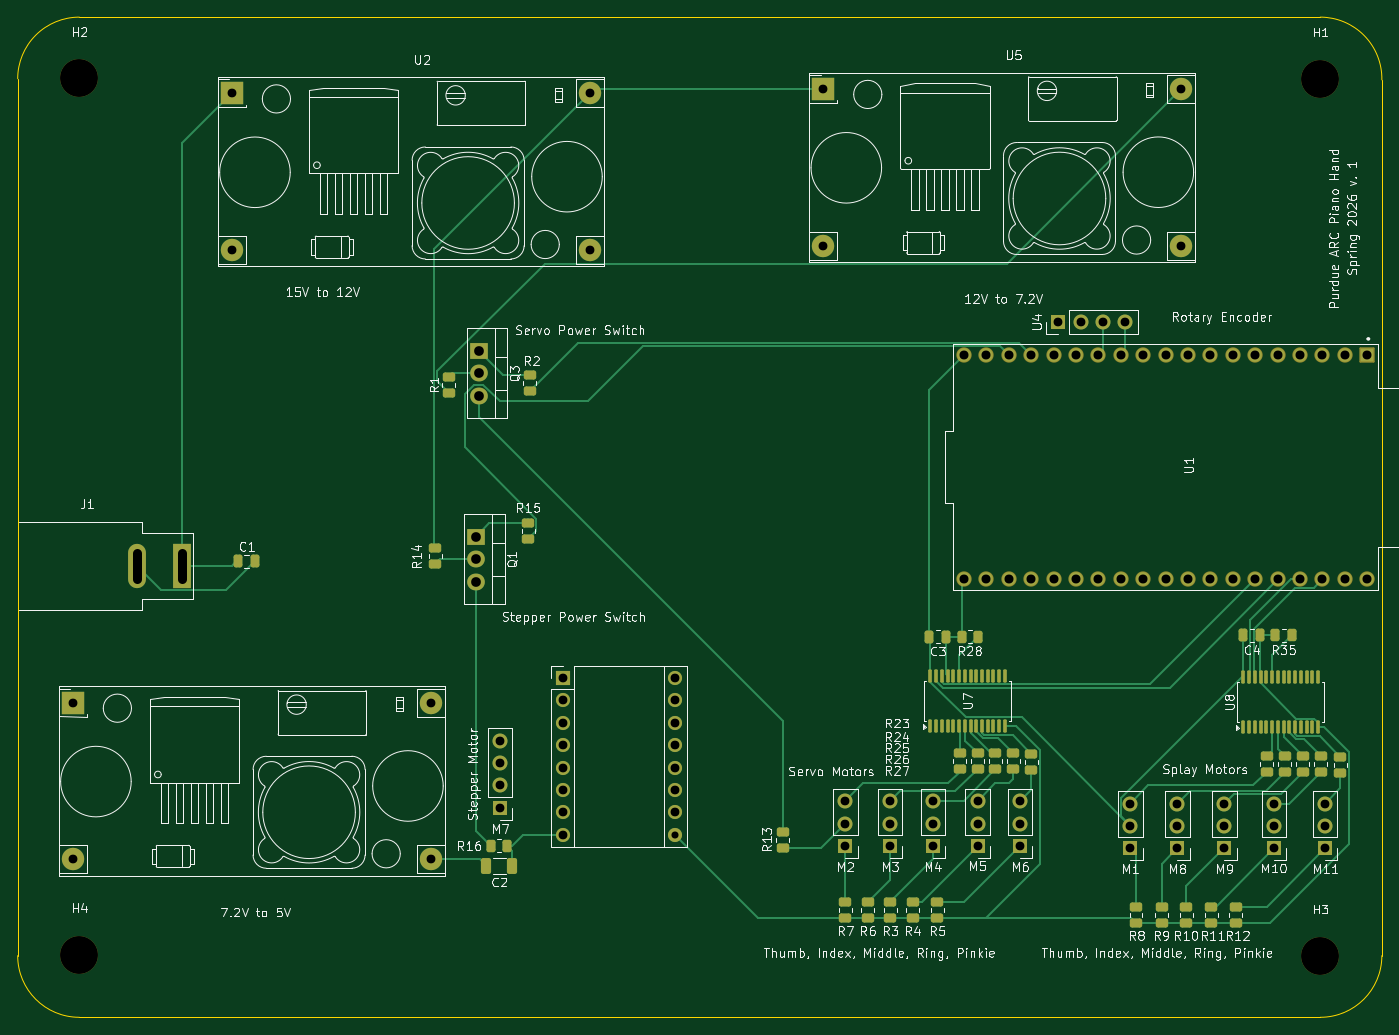
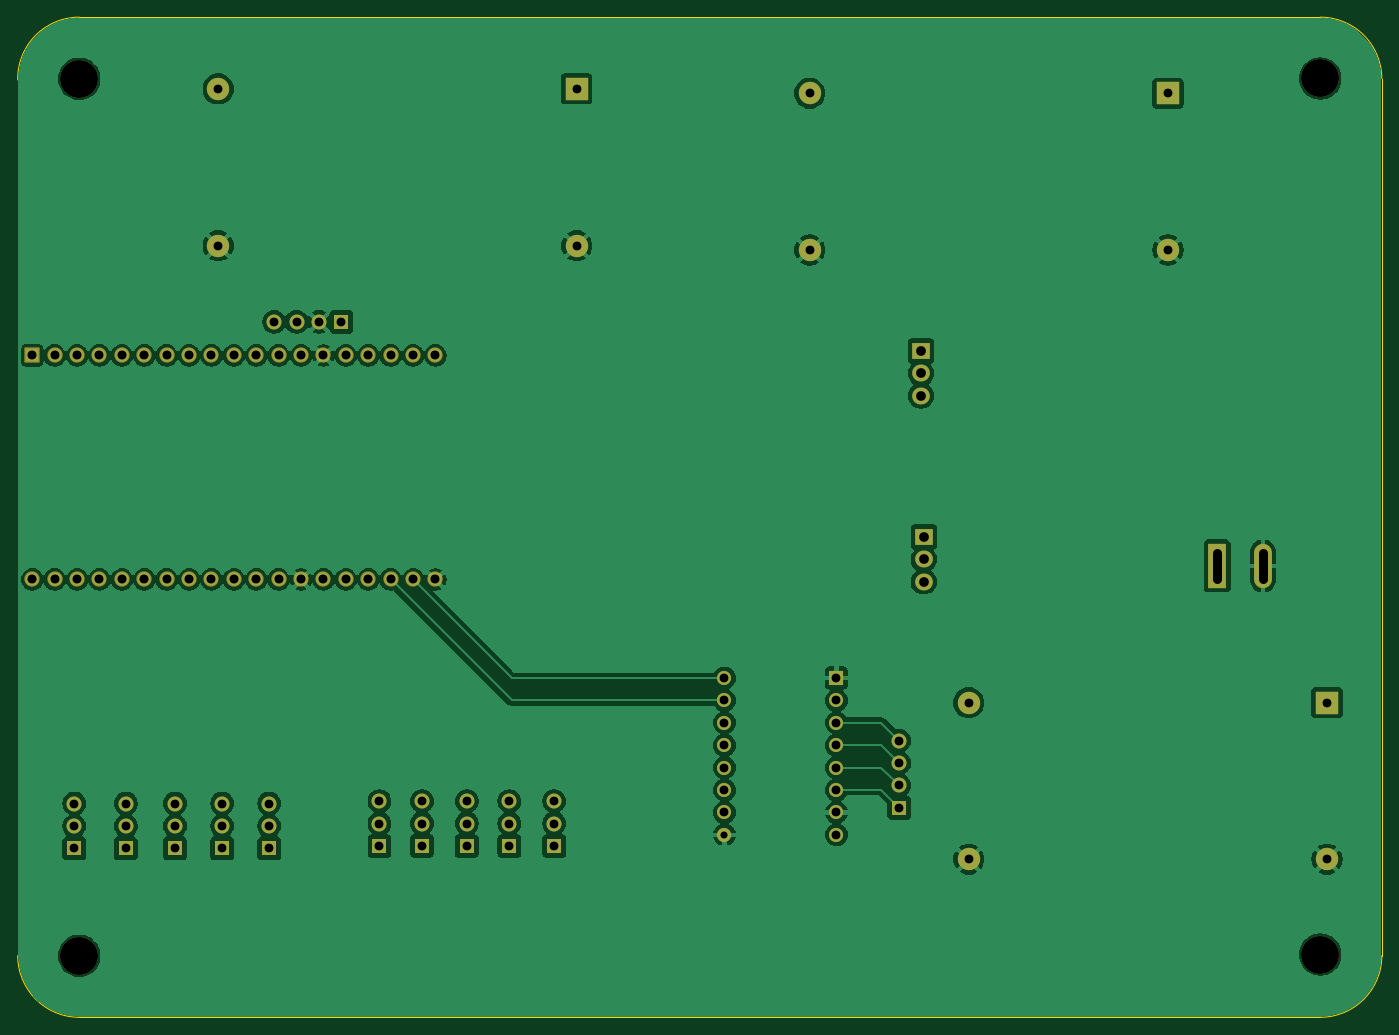
Circuit board: 13 layer files. Board 154.7 x 113.4 mm.
- bottom_copper: Hand_System_Rev_1-B_Cu.gbr (189926 bytes)
- bottom_mask: Hand_System_Rev_1-B_Mask.gbr (5232 bytes)
- paste: Hand_System_Rev_1-B_Paste.gbr (475 bytes)
- bottom_silk: Hand_System_Rev_1-B_Silkscreen.gbr (476 bytes)
- outline: Hand_System_Rev_1-Edge_Cuts.gbr (1218 bytes)
- top_copper: Hand_System_Rev_1-F_Cu.gbr (31435 bytes)
- top_mask: Hand_System_Rev_1-F_Mask.gbr (10087 bytes)
- paste: Hand_System_Rev_1-F_Paste.gbr (5869 bytes)
- top_silk: Hand_System_Rev_1-F_Silkscreen.gbr (189815 bytes)
- inner_copper: Hand_System_Rev_1-In1_Cu.gbr (194377 bytes)
- inner_copper: Hand_System_Rev_1-In2_Cu.gbr (7851 bytes)
- drill: Hand_System_Rev_1-NPTH-drl.gbr (710 bytes)
- drill: Hand_System_Rev_1-PTH-drl.gbr (4171 bytes)

=== bottom_copper: Hand_System_Rev_1-B_Cu.gbr (189926 bytes, source omitted) ===
=== bottom_mask: Hand_System_Rev_1-B_Mask.gbr ===
%TF.GenerationSoftware,KiCad,Pcbnew,9.0.4*%
%TF.CreationDate,2026-04-07T22:58:52-04:00*%
%TF.ProjectId,Hand_System_Rev_1,48616e64-5f53-4797-9374-656d5f526576,rev?*%
%TF.SameCoordinates,Original*%
%TF.FileFunction,Soldermask,Bot*%
%TF.FilePolarity,Negative*%
%FSLAX46Y46*%
G04 Gerber Fmt 4.6, Leading zero omitted, Abs format (unit mm)*
G04 Created by KiCad (PCBNEW 9.0.4) date 2026-04-07 22:58:52*
%MOMM*%
%LPD*%
G01*
G04 APERTURE LIST*
G04 Aperture macros list*
%AMRoundRect*
0 Rectangle with rounded corners*
0 $1 Rounding radius*
0 $2 $3 $4 $5 $6 $7 $8 $9 X,Y pos of 4 corners*
0 Add a 4 corners polygon primitive as box body*
4,1,4,$2,$3,$4,$5,$6,$7,$8,$9,$2,$3,0*
0 Add four circle primitives for the rounded corners*
1,1,$1+$1,$2,$3*
1,1,$1+$1,$4,$5*
1,1,$1+$1,$6,$7*
1,1,$1+$1,$8,$9*
0 Add four rect primitives between the rounded corners*
20,1,$1+$1,$2,$3,$4,$5,0*
20,1,$1+$1,$4,$5,$6,$7,0*
20,1,$1+$1,$6,$7,$8,$9,0*
20,1,$1+$1,$8,$9,$2,$3,0*%
G04 Aperture macros list end*
%ADD10R,2.000000X1.905000*%
%ADD11O,2.000000X1.905000*%
%ADD12C,4.300000*%
%ADD13RoundRect,0.102000X-0.765000X0.765000X-0.765000X-0.765000X0.765000X-0.765000X0.765000X0.765000X0*%
%ADD14C,1.734000*%
%ADD15C,1.700000*%
%ADD16R,1.700000X1.700000*%
%ADD17O,1.600000X1.600000*%
%ADD18R,1.600000X1.600000*%
%ADD19R,2.540000X2.540000*%
%ADD20C,2.540000*%
%ADD21R,2.020000X5.020000*%
%ADD22O,2.020000X5.020000*%
G04 APERTURE END LIST*
D10*
%TO.C,Q3*%
X138750000Y-66548000D03*
D11*
X138750000Y-69088000D03*
X138750000Y-71628000D03*
%TD*%
D10*
%TO.C,Q1*%
X138430000Y-87630000D03*
D11*
X138430000Y-90170000D03*
X138430000Y-92710000D03*
%TD*%
D12*
%TO.C,H1*%
X234188000Y-35687000D03*
%TD*%
%TO.C,H2*%
X93472000Y-35659236D03*
%TD*%
%TO.C,H3*%
X234188000Y-135128000D03*
%TD*%
%TO.C,H4*%
X93470846Y-135001000D03*
%TD*%
D13*
%TO.C,U1*%
X239522000Y-67056000D03*
D14*
X236982000Y-67056000D03*
X234442000Y-67056000D03*
X231902000Y-67056000D03*
X229362000Y-67056000D03*
X226822000Y-67056000D03*
X224282000Y-67056000D03*
X221742000Y-67056000D03*
X219202000Y-67056000D03*
X216662000Y-67056000D03*
X214122000Y-67056000D03*
X211582000Y-67056000D03*
X209042000Y-67056000D03*
X206502000Y-67056000D03*
X203962000Y-67056000D03*
X201422000Y-67056000D03*
X198882000Y-67056000D03*
X196342000Y-67056000D03*
X193802000Y-67056000D03*
X193802000Y-92456000D03*
X196342000Y-92456000D03*
X198882000Y-92456000D03*
X201422000Y-92456000D03*
X203962000Y-92456000D03*
X206502000Y-92456000D03*
X209042000Y-92456000D03*
X211582000Y-92456000D03*
X214122000Y-92456000D03*
X216662000Y-92456000D03*
X219202000Y-92456000D03*
X221742000Y-92456000D03*
X224282000Y-92456000D03*
X226822000Y-92456000D03*
X229362000Y-92456000D03*
X231902000Y-92456000D03*
X234442000Y-92456000D03*
X236982000Y-92456000D03*
X239522000Y-92456000D03*
%TD*%
D15*
%TO.C,M10*%
X228914000Y-117869500D03*
X228914000Y-120409500D03*
D16*
X228914000Y-122949500D03*
%TD*%
D15*
%TO.C,M8*%
X217992000Y-117869500D03*
X217992000Y-120409500D03*
D16*
X217992000Y-122949500D03*
%TD*%
D15*
%TO.C,M9*%
X223326000Y-117869500D03*
X223326000Y-120409500D03*
D16*
X223326000Y-122949500D03*
%TD*%
D15*
%TO.C,M11*%
X234756000Y-117869500D03*
X234756000Y-120409500D03*
D16*
X234756000Y-122949500D03*
%TD*%
D17*
%TO.C,U3*%
X161036000Y-113792000D03*
X161036000Y-121412000D03*
X161036000Y-103632000D03*
X161036000Y-106172000D03*
X161036000Y-108712000D03*
X161036000Y-111252000D03*
X161036000Y-116332000D03*
X161036000Y-118872000D03*
X148336000Y-121412000D03*
X148336000Y-118872000D03*
X148336000Y-116332000D03*
X148336000Y-113792000D03*
X148336000Y-111252000D03*
X148336000Y-108712000D03*
X148336000Y-106172000D03*
D18*
X148336000Y-103632000D03*
%TD*%
D16*
%TO.C,M5*%
X195326000Y-122682000D03*
D15*
X195326000Y-120142000D03*
X195326000Y-117602000D03*
%TD*%
D16*
%TO.C,M7*%
X141214000Y-118364000D03*
D15*
X141214000Y-115824000D03*
X141214000Y-113284000D03*
X141214000Y-110744000D03*
%TD*%
D16*
%TO.C,M1*%
X212658000Y-122949500D03*
D15*
X212658000Y-120409500D03*
X212658000Y-117869500D03*
%TD*%
D19*
%TO.C,U2*%
X110744000Y-37338000D03*
D20*
X110744000Y-55118000D03*
X151384000Y-55118000D03*
X151384000Y-37338000D03*
%TD*%
D21*
%TO.C,J1*%
X105150000Y-90932000D03*
D22*
X99970000Y-90932000D03*
%TD*%
D16*
%TO.C,U4*%
X204470000Y-63246000D03*
D15*
X207010000Y-63246000D03*
X209550000Y-63246000D03*
X212090000Y-63246000D03*
%TD*%
D16*
%TO.C,M4*%
X190246000Y-122682000D03*
D15*
X190246000Y-120142000D03*
X190246000Y-117602000D03*
%TD*%
D16*
%TO.C,M3*%
X185420000Y-122682000D03*
D15*
X185420000Y-120142000D03*
X185420000Y-117602000D03*
%TD*%
D16*
%TO.C,M2*%
X180340000Y-122682000D03*
D15*
X180340000Y-120142000D03*
X180340000Y-117602000D03*
%TD*%
D16*
%TO.C,M6*%
X200152000Y-122682000D03*
D15*
X200152000Y-120142000D03*
X200152000Y-117602000D03*
%TD*%
D19*
%TO.C,U5*%
X177800000Y-36830000D03*
D20*
X177800000Y-54610000D03*
X218440000Y-54610000D03*
X218440000Y-36830000D03*
%TD*%
D19*
%TO.C,U6*%
X92710000Y-106426000D03*
D20*
X92710000Y-124206000D03*
X133350000Y-124206000D03*
X133350000Y-106426000D03*
%TD*%
M02*

=== paste: Hand_System_Rev_1-B_Paste.gbr ===
%TF.GenerationSoftware,KiCad,Pcbnew,9.0.4*%
%TF.CreationDate,2026-04-07T22:58:52-04:00*%
%TF.ProjectId,Hand_System_Rev_1,48616e64-5f53-4797-9374-656d5f526576,rev?*%
%TF.SameCoordinates,Original*%
%TF.FileFunction,Paste,Bot*%
%TF.FilePolarity,Positive*%
%FSLAX46Y46*%
G04 Gerber Fmt 4.6, Leading zero omitted, Abs format (unit mm)*
G04 Created by KiCad (PCBNEW 9.0.4) date 2026-04-07 22:58:52*
%MOMM*%
%LPD*%
G01*
G04 APERTURE LIST*
G04 APERTURE END LIST*
M02*

=== bottom_silk: Hand_System_Rev_1-B_Silkscreen.gbr ===
%TF.GenerationSoftware,KiCad,Pcbnew,9.0.4*%
%TF.CreationDate,2026-04-07T22:58:52-04:00*%
%TF.ProjectId,Hand_System_Rev_1,48616e64-5f53-4797-9374-656d5f526576,rev?*%
%TF.SameCoordinates,Original*%
%TF.FileFunction,Legend,Bot*%
%TF.FilePolarity,Positive*%
%FSLAX46Y46*%
G04 Gerber Fmt 4.6, Leading zero omitted, Abs format (unit mm)*
G04 Created by KiCad (PCBNEW 9.0.4) date 2026-04-07 22:58:52*
%MOMM*%
%LPD*%
G01*
G04 APERTURE LIST*
G04 APERTURE END LIST*
M02*

=== outline: Hand_System_Rev_1-Edge_Cuts.gbr ===
%TF.GenerationSoftware,KiCad,Pcbnew,9.0.4*%
%TF.CreationDate,2026-04-07T22:58:52-04:00*%
%TF.ProjectId,Hand_System_Rev_1,48616e64-5f53-4797-9374-656d5f526576,rev?*%
%TF.SameCoordinates,Original*%
%TF.FileFunction,Profile,NP*%
%FSLAX46Y46*%
G04 Gerber Fmt 4.6, Leading zero omitted, Abs format (unit mm)*
G04 Created by KiCad (PCBNEW 9.0.4) date 2026-04-07 22:58:52*
%MOMM*%
%LPD*%
G01*
G04 APERTURE LIST*
%TA.AperFunction,Profile*%
%ADD10C,0.050000*%
%TD*%
%TA.AperFunction,Profile*%
%ADD11C,0.120000*%
%TD*%
G04 APERTURE END LIST*
D10*
X93472000Y-142113000D02*
G75*
G02*
X86487000Y-135128000I0J6985000D01*
G01*
X86487000Y-35687000D02*
X86480000Y-81932000D01*
X86487000Y-135128000D02*
X86480000Y-99932000D01*
X241173000Y-135128000D02*
G75*
G02*
X234188000Y-142113000I-6985000J0D01*
G01*
X241173000Y-135128000D02*
X241173000Y-35813975D01*
X234188000Y-28700846D02*
G75*
G02*
X241173000Y-35814000I0J-6986154D01*
G01*
X93472000Y-142113000D02*
X234188000Y-142113000D01*
X86487000Y-35687000D02*
G75*
G02*
X93472000Y-28702000I6985000J0D01*
G01*
X234188000Y-28700846D02*
X93472000Y-28702000D01*
D11*
%TO.C,J1*%
X86480000Y-81932000D02*
X86480000Y-99932000D01*
%TD*%
M02*

=== top_copper: Hand_System_Rev_1-F_Cu.gbr (31435 bytes, source omitted) ===
=== top_mask: Hand_System_Rev_1-F_Mask.gbr (10087 bytes, source omitted) ===
=== paste: Hand_System_Rev_1-F_Paste.gbr (5869 bytes, source omitted) ===
=== top_silk: Hand_System_Rev_1-F_Silkscreen.gbr (189815 bytes, source omitted) ===
=== inner_copper: Hand_System_Rev_1-In1_Cu.gbr (194377 bytes, source omitted) ===
=== inner_copper: Hand_System_Rev_1-In2_Cu.gbr (7851 bytes, source omitted) ===
=== drill: Hand_System_Rev_1-NPTH-drl.gbr ===
%TF.GenerationSoftware,KiCad,Pcbnew,9.0.4*%
%TF.CreationDate,2026-04-13T13:55:26-04:00*%
%TF.ProjectId,Hand_System_Rev_1,48616e64-5f53-4797-9374-656d5f526576,rev?*%
%TF.SameCoordinates,Original*%
%TF.FileFunction,NonPlated,1,4,NPTH,Drill*%
%TF.FilePolarity,Positive*%
%FSLAX46Y46*%
G04 Gerber Fmt 4.6, Leading zero omitted, Abs format (unit mm)*
G04 Created by KiCad (PCBNEW 9.0.4) date 2026-04-13 13:55:26*
%MOMM*%
%LPD*%
G01*
G04 APERTURE LIST*
%TA.AperFunction,ComponentDrill*%
%ADD10C,4.300000*%
%TD*%
G04 APERTURE END LIST*
D10*
%TO.C,H4*%
X93470846Y-135001000D03*
%TO.C,H2*%
X93472000Y-35659236D03*
%TO.C,H1*%
X234188000Y-35687000D03*
%TO.C,H3*%
X234188000Y-135128000D03*
M02*

=== drill: Hand_System_Rev_1-PTH-drl.gbr ===
%TF.GenerationSoftware,KiCad,Pcbnew,9.0.4*%
%TF.CreationDate,2026-04-13T13:55:26-04:00*%
%TF.ProjectId,Hand_System_Rev_1,48616e64-5f53-4797-9374-656d5f526576,rev?*%
%TF.SameCoordinates,Original*%
%TF.FileFunction,Plated,1,4,PTH,Mixed*%
%TF.FilePolarity,Positive*%
%FSLAX46Y46*%
G04 Gerber Fmt 4.6, Leading zero omitted, Abs format (unit mm)*
G04 Created by KiCad (PCBNEW 9.0.4) date 2026-04-13 13:55:26*
%MOMM*%
%LPD*%
G01*
G04 APERTURE LIST*
%TA.AperFunction,ComponentDrill*%
%ADD10C,0.800000*%
%TD*%
%TA.AperFunction,ComponentDrill*%
%ADD11C,1.000000*%
%TD*%
G04 aperture for slot hole*
%TA.AperFunction,ComponentDrill*%
%ADD12C,1.020000*%
%TD*%
%TA.AperFunction,ComponentDrill*%
%ADD13C,1.020000*%
%TD*%
%TA.AperFunction,ComponentDrill*%
%ADD14C,1.100000*%
%TD*%
G04 APERTURE END LIST*
D10*
%TO.C,U3*%
X161036000Y-121412000D03*
D11*
%TO.C,U6*%
X92710000Y-106426000D03*
X92710000Y-124206000D03*
%TO.C,U2*%
X110744000Y-37338000D03*
X110744000Y-55118000D03*
%TO.C,U6*%
X133350000Y-106426000D03*
X133350000Y-124206000D03*
%TO.C,M7*%
X141214000Y-110744000D03*
X141214000Y-113284000D03*
X141214000Y-115824000D03*
X141214000Y-118364000D03*
%TO.C,U3*%
X148336000Y-103632000D03*
X148336000Y-106172000D03*
X148336000Y-108712000D03*
X148336000Y-111252000D03*
X148336000Y-113792000D03*
X148336000Y-116332000D03*
X148336000Y-118872000D03*
X148336000Y-121412000D03*
%TO.C,U2*%
X151384000Y-37338000D03*
X151384000Y-55118000D03*
%TO.C,U3*%
X161036000Y-103632000D03*
X161036000Y-106172000D03*
X161036000Y-108712000D03*
X161036000Y-111252000D03*
X161036000Y-113792000D03*
X161036000Y-116332000D03*
X161036000Y-118872000D03*
%TO.C,U5*%
X177800000Y-36830000D03*
X177800000Y-54610000D03*
%TO.C,M2*%
X180340000Y-117602000D03*
X180340000Y-120142000D03*
X180340000Y-122682000D03*
%TO.C,M3*%
X185420000Y-117602000D03*
X185420000Y-120142000D03*
X185420000Y-122682000D03*
%TO.C,M4*%
X190246000Y-117602000D03*
X190246000Y-120142000D03*
X190246000Y-122682000D03*
%TO.C,M5*%
X195326000Y-117602000D03*
X195326000Y-120142000D03*
X195326000Y-122682000D03*
%TO.C,M6*%
X200152000Y-117602000D03*
X200152000Y-120142000D03*
X200152000Y-122682000D03*
%TO.C,U4*%
X204470000Y-63246000D03*
X207010000Y-63246000D03*
X209550000Y-63246000D03*
X212090000Y-63246000D03*
%TO.C,M1*%
X212658000Y-117869500D03*
X212658000Y-120409500D03*
X212658000Y-122949500D03*
%TO.C,M8*%
X217992000Y-117869500D03*
X217992000Y-120409500D03*
X217992000Y-122949500D03*
%TO.C,U5*%
X218440000Y-36830000D03*
X218440000Y-54610000D03*
%TO.C,M9*%
X223326000Y-117869500D03*
X223326000Y-120409500D03*
X223326000Y-122949500D03*
%TO.C,M10*%
X228914000Y-117869500D03*
X228914000Y-120409500D03*
X228914000Y-122949500D03*
%TO.C,M11*%
X234756000Y-117869500D03*
X234756000Y-120409500D03*
X234756000Y-122949500D03*
D12*
%TO.C,J1*%
X99970000Y-92432000D02*
X99970000Y-89432000D01*
X105150000Y-92432000D02*
X105150000Y-89432000D01*
D13*
%TO.C,U1*%
X193802000Y-67056000D03*
X193802000Y-92456000D03*
X196342000Y-67056000D03*
X196342000Y-92456000D03*
X198882000Y-67056000D03*
X198882000Y-92456000D03*
X201422000Y-67056000D03*
X201422000Y-92456000D03*
X203962000Y-67056000D03*
X203962000Y-92456000D03*
X206502000Y-67056000D03*
X206502000Y-92456000D03*
X209042000Y-67056000D03*
X209042000Y-92456000D03*
X211582000Y-67056000D03*
X211582000Y-92456000D03*
X214122000Y-67056000D03*
X214122000Y-92456000D03*
X216662000Y-67056000D03*
X216662000Y-92456000D03*
X219202000Y-67056000D03*
X219202000Y-92456000D03*
X221742000Y-67056000D03*
X221742000Y-92456000D03*
X224282000Y-67056000D03*
X224282000Y-92456000D03*
X226822000Y-67056000D03*
X226822000Y-92456000D03*
X229362000Y-67056000D03*
X229362000Y-92456000D03*
X231902000Y-67056000D03*
X231902000Y-92456000D03*
X234442000Y-67056000D03*
X234442000Y-92456000D03*
X236982000Y-67056000D03*
X236982000Y-92456000D03*
X239522000Y-67056000D03*
X239522000Y-92456000D03*
D14*
%TO.C,Q1*%
X138430000Y-87630000D03*
X138430000Y-90170000D03*
X138430000Y-92710000D03*
%TO.C,Q3*%
X138750000Y-66548000D03*
X138750000Y-69088000D03*
X138750000Y-71628000D03*
M02*
